Run: headless pygame with SDL's dummy video driver; simulated clock (each Clock.tick advances the game by its frame time, no real sleeping); random seed 0; keys injected as events and as key.get_pressed() state; no mouse input.
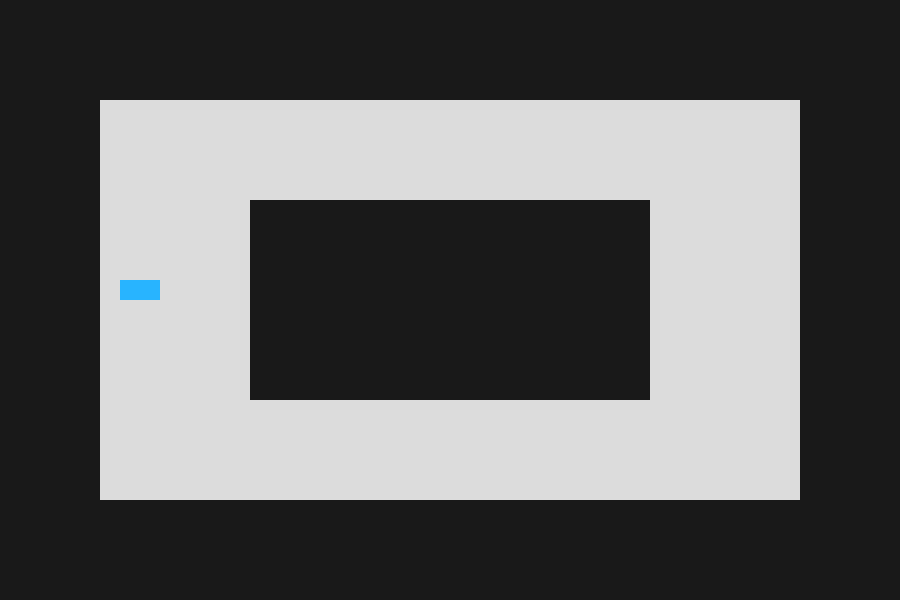
Frame 1 of 4 · flips 1–60 · no input
Frame 2 of 4 · flips 61–180 · tapped SPACE, RETURN · held RIGHT (→), D · screen unchanged from frame 1, image omitted
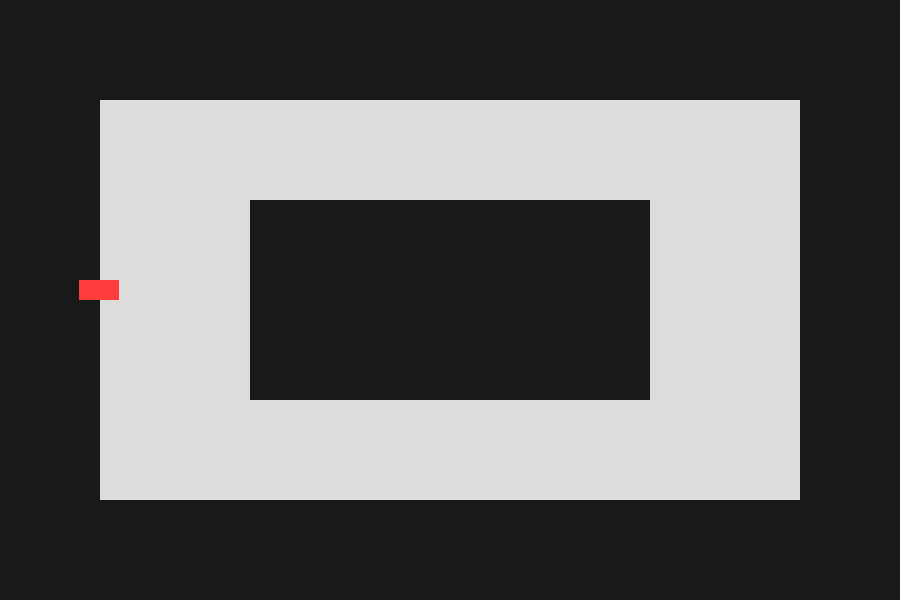
Frame 3 of 4 · flips 181–300 · held DOWN (↓), S
Frame 4 of 4 · flips 301–420 · held LEFT (←), A, UP (↑), W · screen unchanged from frame 3, image omitted

The pygame program that drew these frames:

import pygame
import math

WIDTH = 900
HEIGHT = 600
CAR_HEIGHT = 20
CAR_WIDTH = 40
CRASHED_COLOR = (255, 60, 60)
NOT_CRASHED_COLOR = (40, 180, 255)
FPS = 60
ACCELERATION = 0.4
FRICTION = 0.9
MAX_SPEED = 5

pygame.init()
clock = pygame.time.Clock()
screen = pygame.display.set_mode((WIDTH, HEIGHT))
pygame.display.set_caption("TinyTrack AI")

running = True

car_x = 120 # Starting position of the car in x direction
car_y = 280 # Starting position of the car in y direction
car_width = CAR_WIDTH
car_height = CAR_HEIGHT
crashed = False
car_angle = 0
car_velocity = 0

while running:
    for event in pygame.event.get():
        if event.type == pygame.QUIT:
            running = False
        if event.type == pygame.KEYDOWN:
            if event.key == pygame.K_r:
                car_x = 120
                car_y = 280
                crashed = False
                car_angle = 0
                car_velocity = 0

    clock.tick(FPS)
    # car_x += 1  # Move the car to the right for demonstration
    keys = pygame.key.get_pressed()
    if not crashed:
        if keys[pygame.K_a]:
            car_angle += 3
        if keys[pygame.K_d]:
            car_angle -= 3

        angle_rad = math.radians(car_angle)
        if keys[pygame.K_w]:
            car_velocity += ACCELERATION
        if keys[pygame.K_s]:
            car_velocity -= ACCELERATION

        if car_velocity > MAX_SPEED:
            car_velocity = MAX_SPEED
        if car_velocity < -MAX_SPEED:
            car_velocity = -MAX_SPEED

        car_velocity *= FRICTION

        car_x += car_velocity * math.cos(angle_rad)
        car_y -= car_velocity * math.sin(angle_rad)

    if car_x < 0:
        car_x = 0
    if car_x > WIDTH - car_width:
        car_x = WIDTH - car_width
    if car_y < 0:
        car_y = 0
    if car_y > HEIGHT - car_height:
        car_y = HEIGHT - car_height

    car_center_x = car_x + CAR_WIDTH / 2
    car_center_y = car_y + CAR_HEIGHT / 2

    inside_outer = 100 < car_center_x < WIDTH - 100 and 100 < car_center_y < HEIGHT - 100
    inside_inner = 250 < car_center_x < WIDTH - 250 and 200 < car_center_y < HEIGHT - 200
    on_track = inside_outer and not inside_inner

    if not on_track:
        crashed = True
        car_velocity = 0

    if not crashed:
        car_color = NOT_CRASHED_COLOR
    else:
        car_color = CRASHED_COLOR
        
    screen.fill((25, 25, 25))

    pygame.draw.rect(screen, (220, 220, 220), (100, 100, WIDTH - 200, HEIGHT - 200))
    pygame.draw.rect(screen, (25, 25, 25), (250, 200, WIDTH - 500, HEIGHT - 400))

    # pygame.draw.rect(screen, car_color, (car_x, car_y, CAR_WIDTH, CAR_HEIGHT))
    car_surface = pygame.Surface((CAR_WIDTH, CAR_HEIGHT), pygame.SRCALPHA)
    pygame.draw.rect(car_surface, car_color, (0, 0, CAR_WIDTH, CAR_HEIGHT))

    rotated_car = pygame.transform.rotate(car_surface, car_angle)

    car_rect = pygame.Rect(car_x, car_y, CAR_WIDTH, CAR_HEIGHT)
    rotated_rect = rotated_car.get_rect(center=car_rect.center)

    screen.blit(rotated_car, rotated_rect)
    pygame.display.flip()

pygame.quit()
